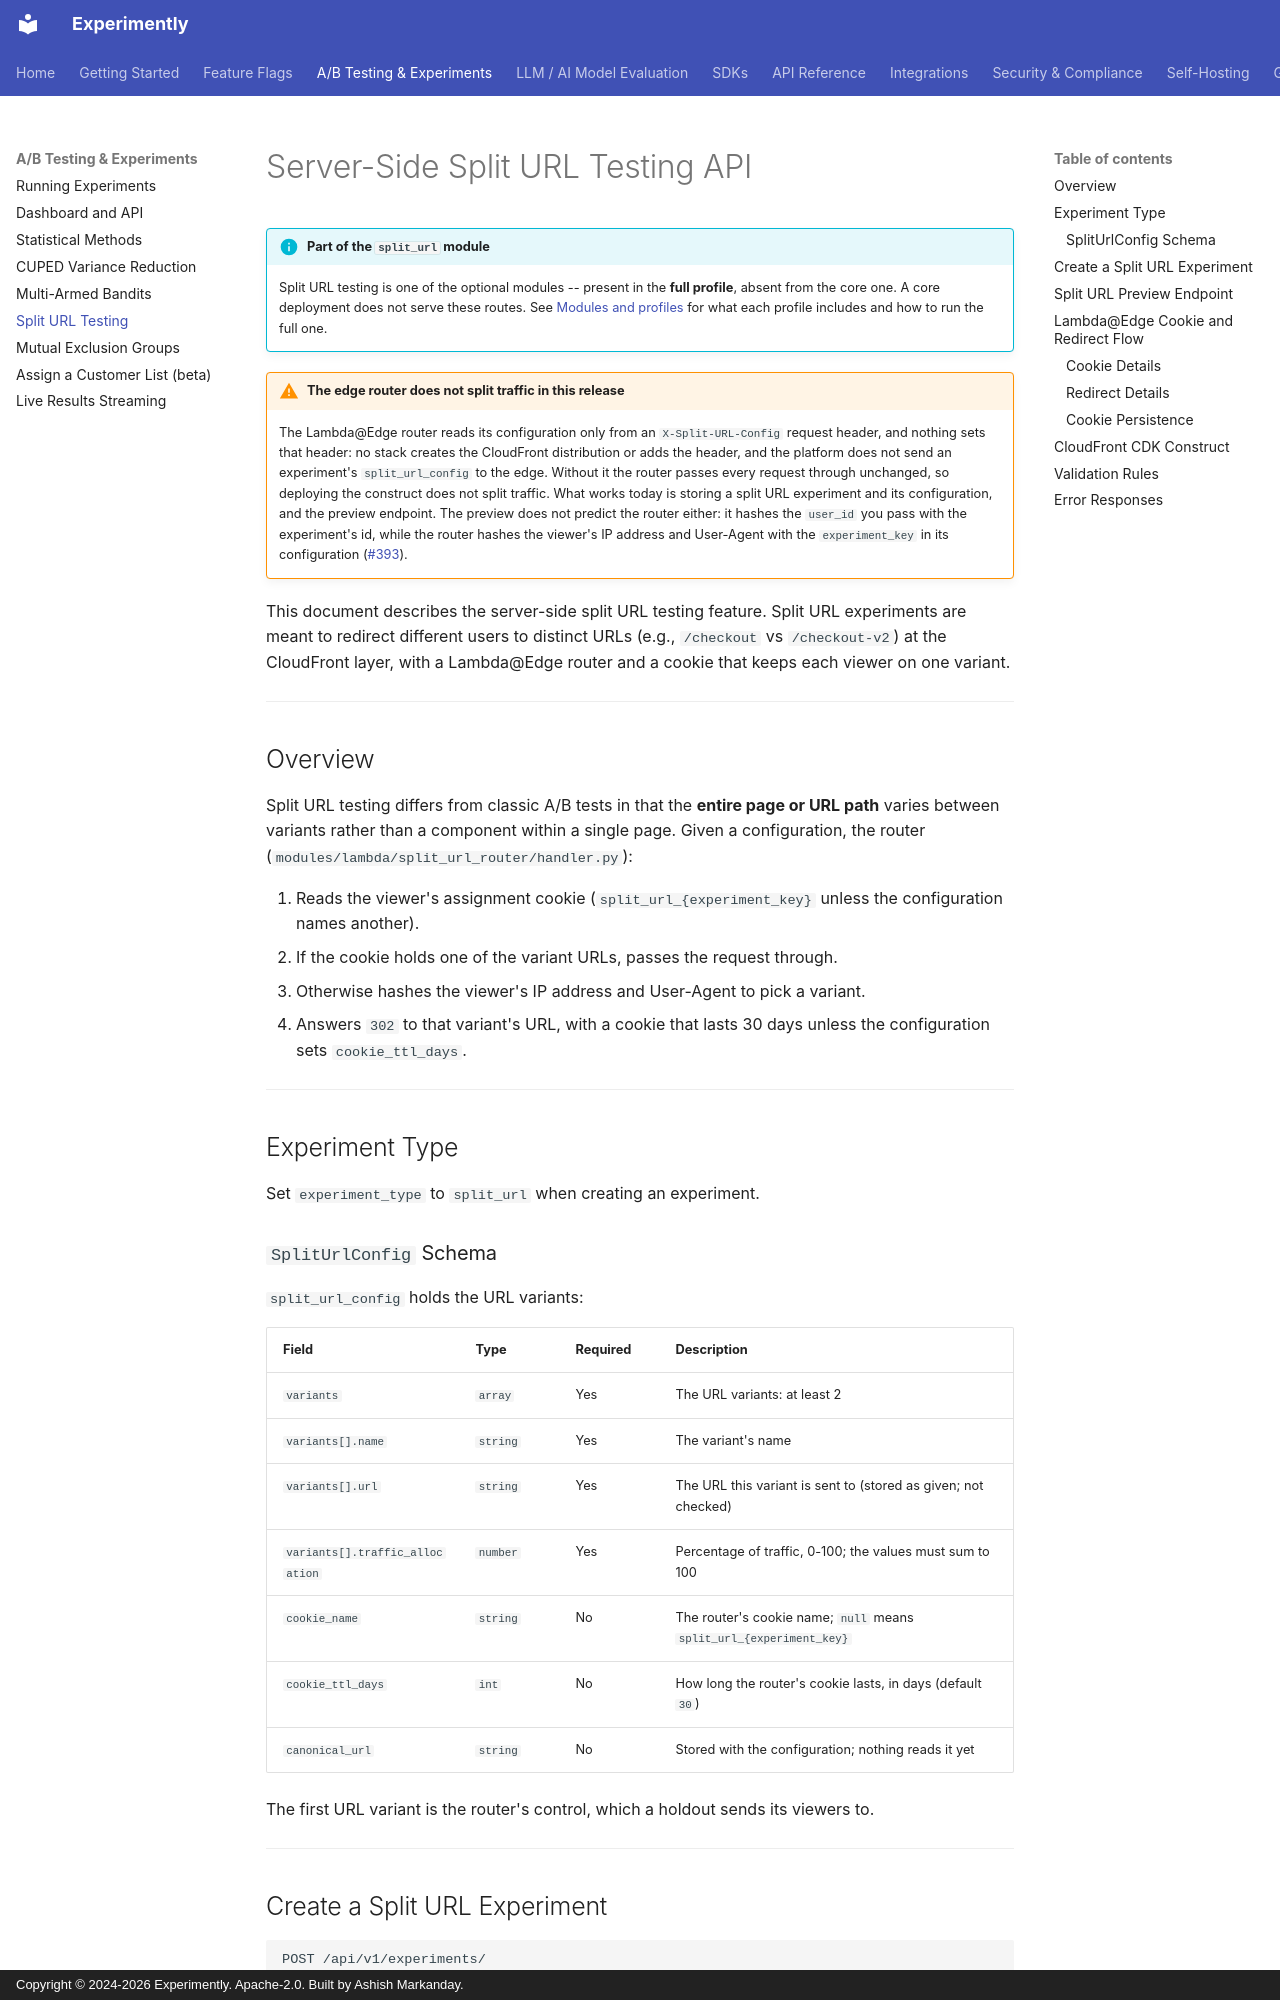

repository: getexperimently/experimently · page: api/split-url/index.html · generator: mkdocs · copyright: Copyright © 2024-2026 Experimently. Apache-2.0. Built by Ashish Markanday.

# Server-Side Split URL Testing API

!!! info "Part of the `split_url` module"
    Split URL testing is one of the optional modules -- present in the **full profile**, absent from the core one. A core deployment does not serve these routes. See [Modules and profiles](../getting-started/modules.md) for what each profile includes and how to run the full one.

!!! warning "The edge router does not split traffic in this release"
    The Lambda@Edge router reads its configuration only from an `X-Split-URL-Config` request
    header, and nothing sets that header: no stack creates the CloudFront distribution or adds
    the header, and the platform does not send an experiment's `split_url_config` to the edge.
    Without it the router passes every request through unchanged, so deploying the construct
    does not split traffic. What works today is storing a split URL experiment and its
    configuration, and the preview endpoint. The preview does not predict the router either:
    it hashes the `user_id` you pass with the experiment's id, while the router hashes the
    viewer's IP address and User-Agent with the `experiment_key` in its configuration
    ([#393](https://github.com/getexperimently/experimently/issues/393)).

This document describes the server-side split URL testing feature. Split URL experiments are meant to redirect different users to distinct URLs (e.g., `/checkout` vs `/checkout-v2`) at the CloudFront layer, with a Lambda@Edge router and a cookie that keeps each viewer on one variant.

---

## Overview

Split URL testing differs from classic A/B tests in that the **entire page or URL path** varies between variants rather than a component within a single page. Given a configuration, the router (`modules/lambda/split_url_router/handler.py`):

1. Reads the viewer's assignment cookie (`split_url_{experiment_key}` unless the configuration names another).
2. If the cookie holds one of the variant URLs, passes the request through.
3. Otherwise hashes the viewer's IP address and User-Agent to pick a variant.
4. Answers `302` to that variant's URL, with a cookie that lasts 30 days unless the configuration sets `cookie_ttl_days`.

---

## Experiment Type

Set `experiment_type` to `split_url` when creating an experiment.
